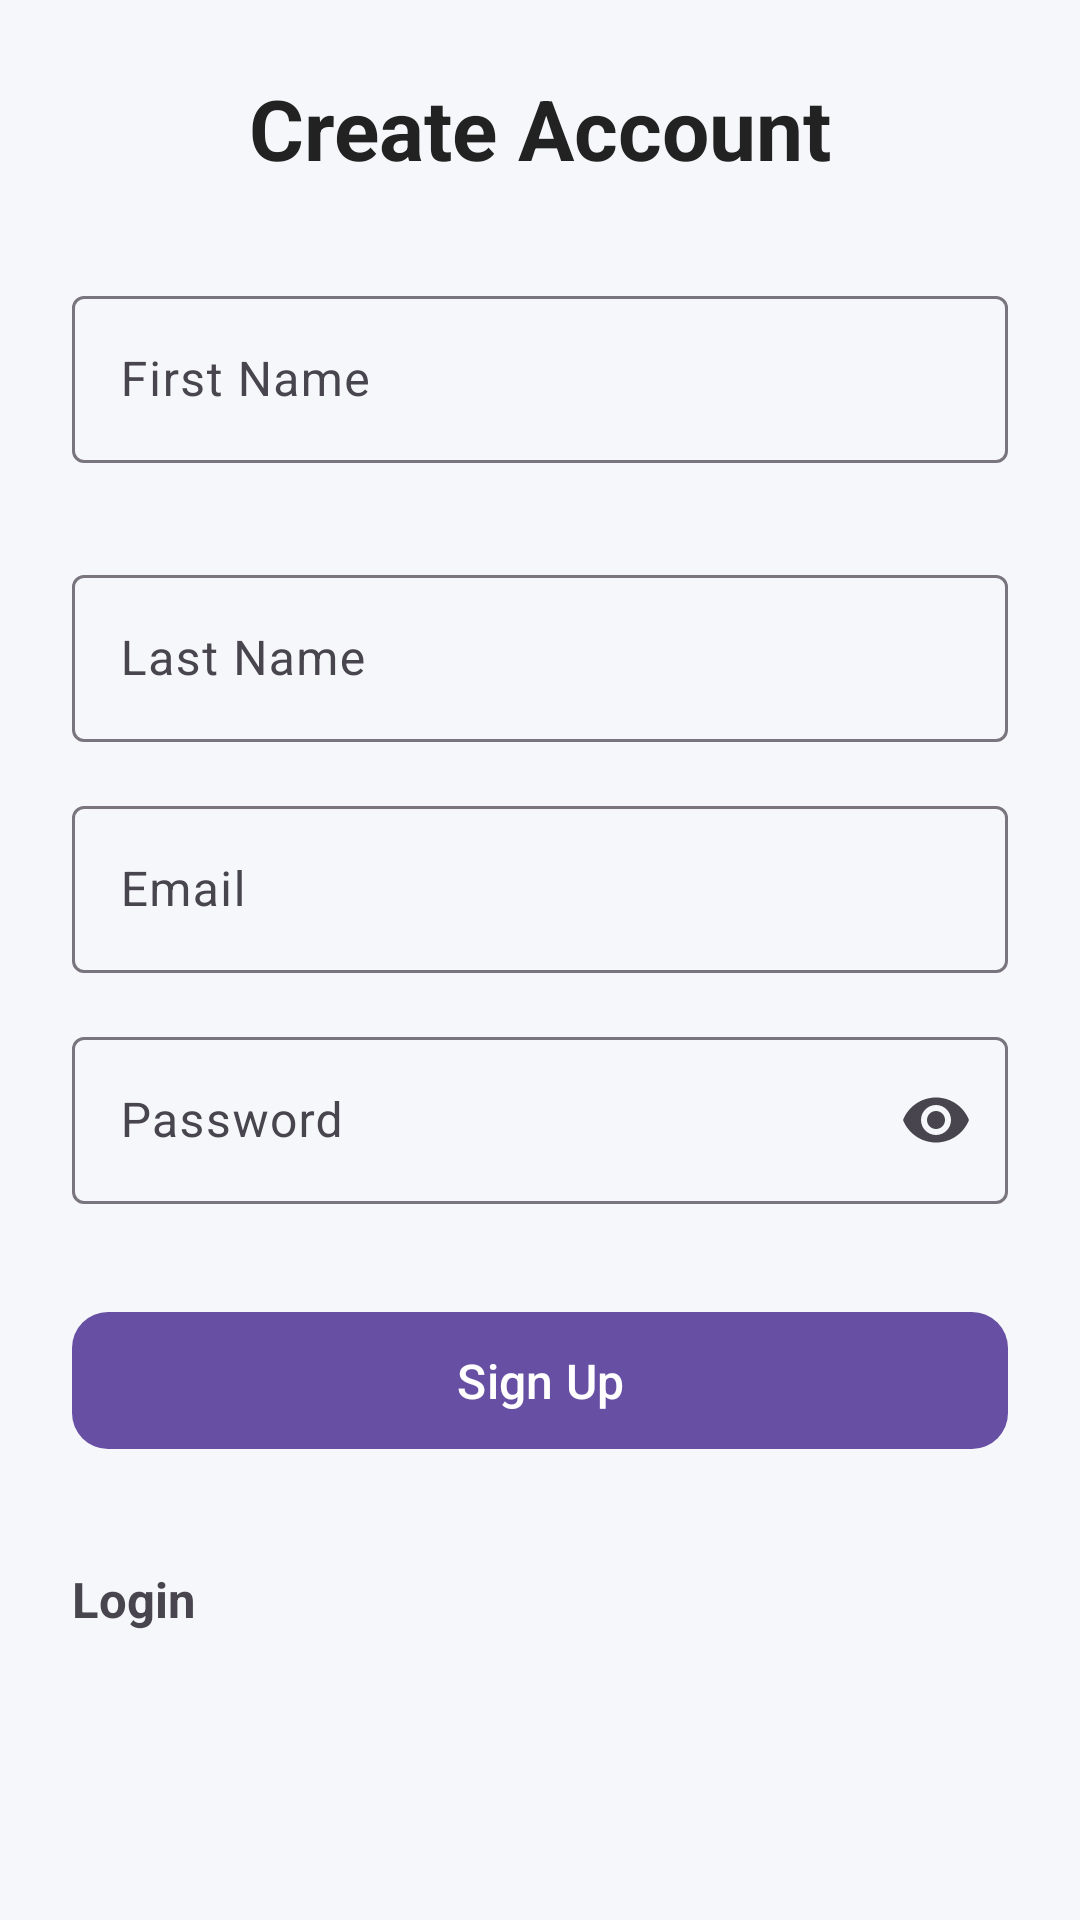

Layout XML and referenced resources for this Android screen:
<!-- AndroidManifest.xml: application theme Theme.Gnr25AndroidJava -->
<!-- res/layout/activity_signup.xml -->
<?xml version="1.0" encoding="utf-8"?>
<androidx.constraintlayout.widget.ConstraintLayout
    xmlns:android="http://schemas.android.com/apk/res/android"
    xmlns:app="http://schemas.android.com/apk/res-auto"
    android:layout_width="match_parent"
    android:layout_height="match_parent"
    android:background="#F5F7FA"
    android:padding="24dp">

    <TextView
        android:id="@+id/tvTitle"
        android:layout_width="wrap_content"
        android:layout_height="wrap_content"
        android:text="Create Account"
        android:textSize="28sp"
        android:textStyle="bold"
        android:textColor="#222"
        app:layout_constraintTop_toTopOf="parent"
        app:layout_constraintStart_toStartOf="parent"
        app:layout_constraintEnd_toEndOf="parent"/>

    
    <com.google.android.material.textfield.TextInputLayout
        android:id="@+id/tilFirstName"
        android:layout_width="0dp"
        android:layout_height="wrap_content"
        android:hint="First Name"
        app:boxBackgroundMode="outline"
        app:layout_constraintTop_toBottomOf="@id/tvTitle"
        app:layout_constraintStart_toStartOf="parent"
        app:layout_constraintEnd_toEndOf="parent"
        android:layout_marginTop="32dp">

        <com.google.android.material.textfield.TextInputEditText
            android:id="@+id/etFirstName"
            android:layout_width="match_parent"
            android:layout_height="wrap_content"
            android:inputType="textPersonName"/>
    </com.google.android.material.textfield.TextInputLayout>


    <com.google.android.material.textfield.TextInputLayout
        android:id="@+id/tilLastName"
        android:layout_width="0dp"
        android:layout_height="wrap_content"
        android:hint="Last Name"
        app:boxBackgroundMode="outline"
        app:layout_constraintTop_toBottomOf="@id/tilFirstName"
        app:layout_constraintStart_toStartOf="parent"
        app:layout_constraintEnd_toEndOf="parent"
        android:layout_marginTop="32dp">

        <com.google.android.material.textfield.TextInputEditText
            android:id="@+id/etLastName"
            android:layout_width="match_parent"
            android:layout_height="wrap_content"
            android:inputType="textPersonName"/>
    </com.google.android.material.textfield.TextInputLayout>

    
    <com.google.android.material.textfield.TextInputLayout
        android:id="@+id/tilEmail"
        android:layout_width="0dp"
        android:layout_height="wrap_content"
        android:hint="Email"
        app:boxBackgroundMode="outline"
        app:layout_constraintTop_toBottomOf="@id/tilLastName"
        app:layout_constraintStart_toStartOf="parent"
        app:layout_constraintEnd_toEndOf="parent"
        android:layout_marginTop="16dp">

        <com.google.android.material.textfield.TextInputEditText
            android:id="@+id/etEmail"
            android:layout_width="match_parent"
            android:layout_height="wrap_content"
            android:inputType="textEmailAddress"/>
    </com.google.android.material.textfield.TextInputLayout>

    
    <com.google.android.material.textfield.TextInputLayout
        android:id="@+id/tilPassword"
        android:layout_width="0dp"
        android:layout_height="wrap_content"
        android:hint="Password"
        app:boxBackgroundMode="outline"
        app:endIconMode="password_toggle"
        app:layout_constraintTop_toBottomOf="@id/tilEmail"
        app:layout_constraintStart_toStartOf="parent"
        app:layout_constraintEnd_toEndOf="parent"
        android:layout_marginTop="16dp">

        <com.google.android.material.textfield.TextInputEditText
            android:id="@+id/etPassword"
            android:layout_width="match_parent"
            android:layout_height="wrap_content"
            android:inputType="textPassword"/>
    </com.google.android.material.textfield.TextInputLayout>

    
    <com.google.android.material.button.MaterialButton
        android:id="@+id/btnSignup"
        android:layout_width="0dp"
        android:layout_height="wrap_content"
        android:text="Sign Up"
        android:textSize="16sp"
        android:padding="12dp"
        app:cornerRadius="12dp"
        app:layout_constraintTop_toBottomOf="@id/tilPassword"
        app:layout_constraintStart_toStartOf="parent"
        app:layout_constraintEnd_toEndOf="parent"
        android:layout_marginTop="32dp"/>


        <TextView
            android:layout_width="wrap_content"
            android:layout_height="wrap_content"
            android:id="@+id/tvSignupLoginLink"
                android:text="Login"
            android:textStyle="bold"
            app:layout_constraintTop_toBottomOf="@id/btnSignup"
            android:layout_marginTop="35dp"
            app:layout_constraintStart_toStartOf="parent"
            android:textSize="8pt"
            />

</androidx.constraintlayout.widget.ConstraintLayout>
<!-- resources referenced by this layout -->
<resources>
  <style name="Theme.Gnr25AndroidJava" parent="Base.Theme.Gnr25AndroidJava" />
  <style name="Base.Theme.Gnr25AndroidJava" parent="Theme.Material3.DayNight.NoActionBar">
          
          
      </style>
</resources>
